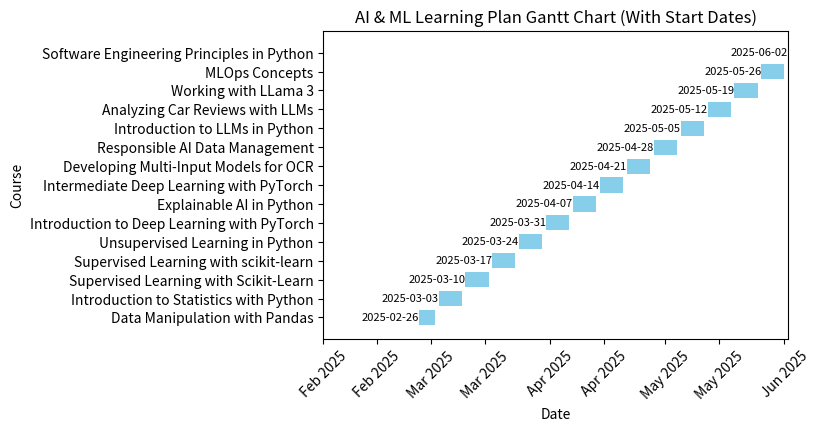

Recreate this plot in Python.
import matplotlib.pyplot as plt
import pandas as pd
import datetime

# Define course schedule

# Extend course list with all 12 AI Engineer courses (I should make a list out of this)
ai_engineer_courses = [
    'Supervised Learning with scikit-learn',
    'Unsupervised Learning in Python',
    'Introduction to Deep Learning with PyTorch',
    'Explainable AI in Python',
    'Intermediate Deep Learning with PyTorch',
    'Developing Multi-Input Models for OCR',
    'Responsible AI Data Management',
    'Introduction to LLMs in Python',
    'Analyzing Car Reviews with LLMs',
    'Working with LLama 3',
    'MLOps Concepts',
    'Software Engineering Principles in Python',
    'Intro to Git',
    'Intro to Testing in Python'
]

# Calculate start and end dates for each AI course (1 per week)
ai_start_dates = pd.date_range(start="2025-03-17", periods=12, freq="W-MON")
ai_end_dates = ai_start_dates + pd.Timedelta(days=6)

# Update course schedule
courses = [
    ("Data Manipulation with Pandas", "2025-02-26", "2025-03-02"),
    ("Introduction to Statistics with Python", "2025-03-03", "2025-03-09"),
    ("Supervised Learning with Scikit-Learn", "2025-03-10", "2025-03-16"),
]

# Append AI Engineer courses
for course, start, end in zip(ai_engineer_courses, ai_start_dates, ai_end_dates):
    courses.append((course, start.strftime("%Y-%m-%d"), end.strftime("%Y-%m-%d")))

# Convert to DataFrame
df = pd.DataFrame(courses, columns=["Course", "Start", "End"])
df["Start"] = pd.to_datetime(df["Start"])
df["End"] = pd.to_datetime(df["End"])

# Plot updated Gantt chart with start dates labeled
fig, ax = plt.subplots(figsize=(6, 4))

for i, (course, start, end) in enumerate(zip(df["Course"], df["Start"], df["End"])):
    ax.barh(course, (end - start).days, left=start, color="skyblue")
    ax.text(start, i, start.strftime("%Y-%m-%d"), va="center", ha="right", fontsize=8, color="black")

# Define start of the year:
dates = df["Start"]
min_date = min(dates)  # Get the earliest date in your data
start_of_year = datetime.datetime(min_date.year, 2, 1)  # Set to January 1st of that year

# Format plot
ax.set_xlabel("Date")
ax.set_ylabel("Course")
ax.set_title("AI & ML Learning Plan Gantt Chart (With Start Dates)")
ax.xaxis.set_major_formatter(plt.matplotlib.dates.DateFormatter("%b %Y"))
ax.set_xlim(start_of_year, max(dates))  # Extend to the max date
plt.xticks(rotation=45)

# Show plot
plt.show()